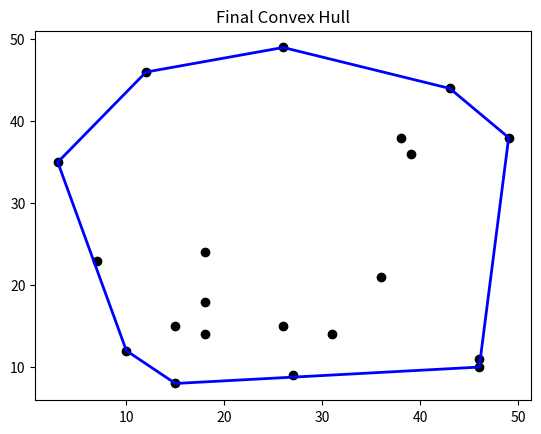

This chart was generated by the following Python code:
import matplotlib.pyplot as plt
import random
import time

def orientation(p, q, r):
    """Return >0 if counter-clockwise, <0 if clockwise, 0 if collinear"""
    return (q[1] - p[1])*(r[0] - q[0]) - (q[0] - p[0])*(r[1] - q[1])

def gift_wrapping(points, visualize=False, pause_time=0.5):
    """
    Compute convex hull using Gift Wrapping (Jarvis March)
    points: list of (x,y) tuples
    visualize: if True, show step-by-step plot
    """
    n = len(points)
    if n < 3:
        return points

    hull = []

    # Step 1: Find leftmost point
    l = min(range(n), key=lambda i: points[i][0])
    p = l

    while True:
        hull.append(points[p])
        q = (p + 1) % n
        for i in range(n):
            if orientation(points[p], points[i], points[q]) < 0:
                q = i

        if visualize:
            plt.clf()
            # Plot all points
            xs, ys = zip(*points)
            plt.scatter(xs, ys, color='black')
            # Plot hull edges so far
            if len(hull) > 1:
                hx, hy = zip(*hull)
                plt.plot(hx, hy, color='blue', linewidth=2)
            # Plot current candidate edge in red
            plt.plot([points[p][0], points[q][0]], [points[p][1], points[q][1]], color='red', linestyle='--')
            plt.scatter(*points[p], color='green', s=100)  # current point
            plt.title("Gift Wrapping / Convex Hull Step")
            plt.pause(pause_time)

        p = q
        if p == l:
            break

    # Close the hull for plotting
    hull.append(hull[0])

    if visualize:
        plt.clf()
        xs, ys = zip(*points)
        plt.scatter(xs, ys, color='black')
        hx, hy = zip(*hull)
        plt.plot(hx, hy, color='blue', linewidth=2)
        plt.title("Final Convex Hull")
        plt.show()

    return hull[:-1]  # remove duplicate last point

# ----------------------------
# Example usage
# ----------------------------
if __name__ == "__main__":
    # Generate random points
    points = [(random.randint(0, 50), random.randint(0, 50)) for _ in range(20)]
    
    print("Points:", points)
    
    hull = gift_wrapping(points, visualize=True, pause_time=0.5)
    print("Convex Hull Points:", hull)
